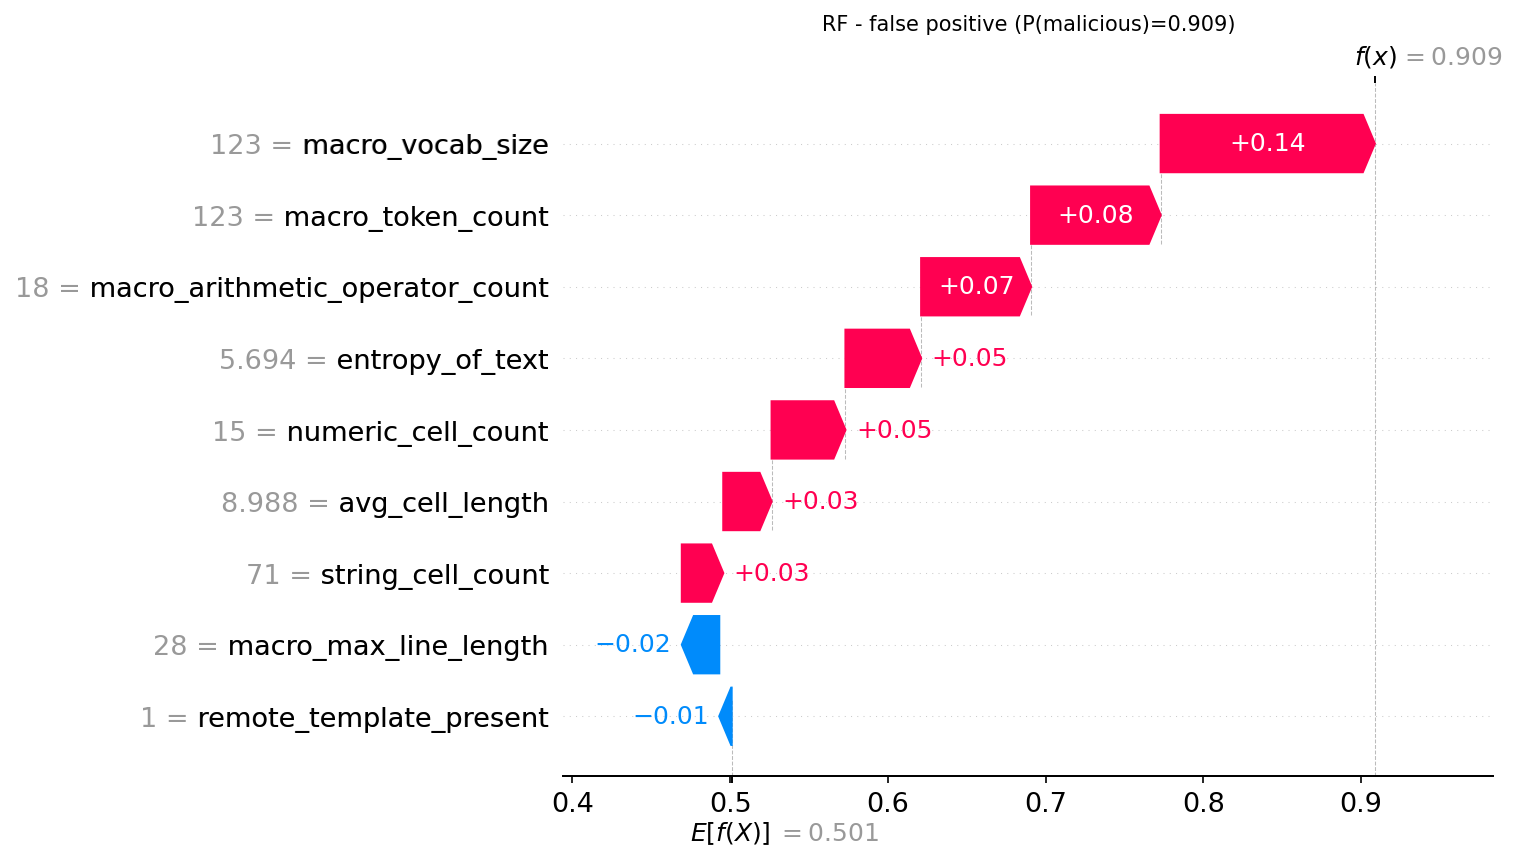

Source data for this figure (header and first rows):
actual, predicted, probability_malicious, feature, feature_value, shap_value
0, 1, 0.9087, macro_vocab_size, 123.0, 0.1358
0, 1, 0.9087, macro_token_count, 123.0, 0.08215
0, 1, 0.9087, macro_arithmetic_operator_count, 18.0, 0.06972
0, 1, 0.9087, entropy_of_text, 5.694, 0.04799
0, 1, 0.9087, numeric_cell_count, 15.0, 0.04682
0, 1, 0.9087, avg_cell_length, 8.988, 0.03064
0, 1, 0.9087, string_cell_count, 71.0, 0.02628
0, 1, 0.9087, macro_max_line_length, 28.0, -0.02371
0, 1, 0.9087, remote_template_present, 1.0, -0.007862
